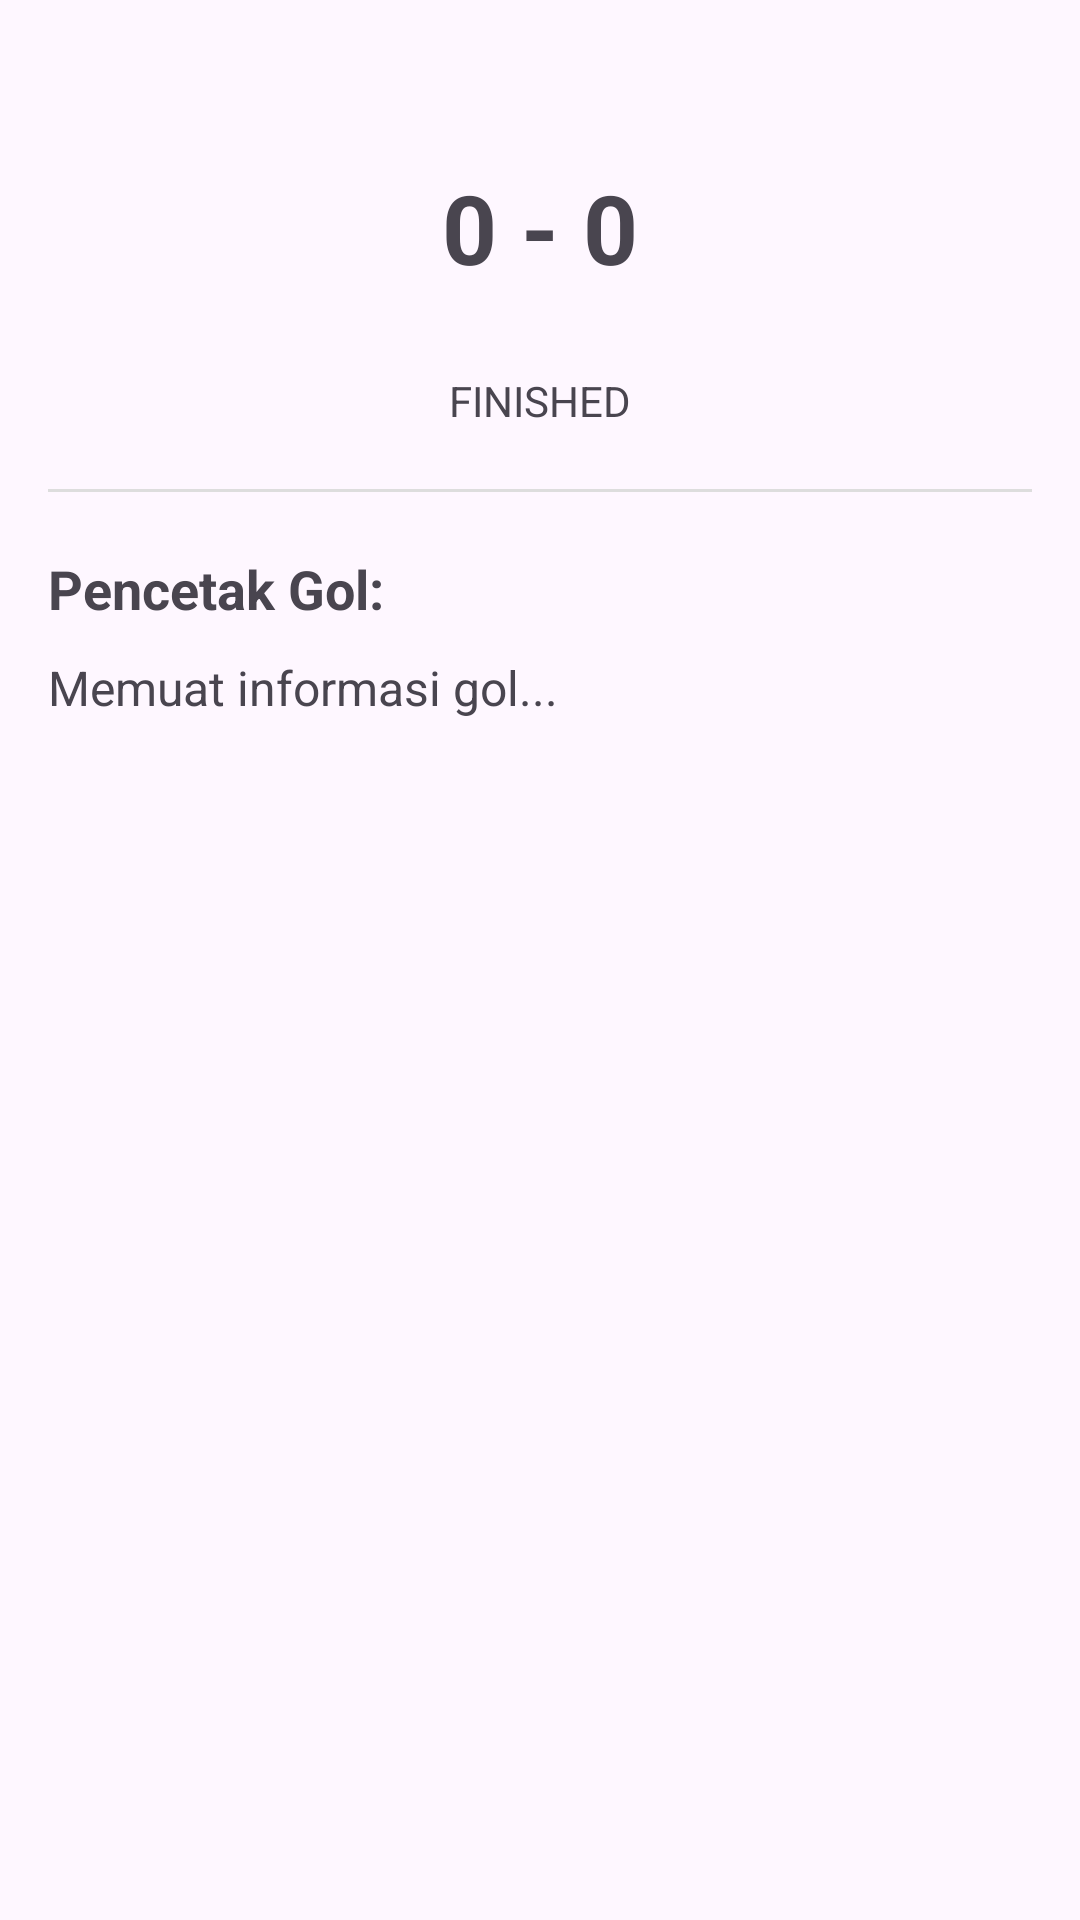

This screen was rendered from an Android layout file. Write that file and the resources it references.
<!-- AndroidManifest.xml: application theme Theme.JadwalBola -->
<!-- res/layout/activity_detail.xml -->
<LinearLayout xmlns:android="http://schemas.android.com/apk/res/android"
    android:layout_width="match_parent"
    android:layout_height="match_parent"
    android:orientation="vertical"
    android:padding="16dp"
    android:gravity="center_horizontal">

    <LinearLayout
        android:layout_width="match_parent"
        android:layout_height="wrap_content"
        android:gravity="center"
        android:orientation="horizontal"
        android:layout_marginTop="20dp">

        <ImageView android:id="@+id/imgDetailHome" android:layout_width="80dp" android:layout_height="80dp"/>

        <TextView
            android:id="@+id/tvDetailScore"
            android:layout_width="wrap_content"
            android:layout_height="wrap_content"
            android:text="0 - 0"
            android:textSize="32sp"
            android:textStyle="bold"
            android:layout_marginHorizontal="20dp"/>

        <ImageView android:id="@+id/imgDetailAway" android:layout_width="80dp" android:layout_height="80dp"/>
    </LinearLayout>

    <TextView
        android:id="@+id/tvDetailStatus"
        android:layout_width="wrap_content"
        android:layout_height="wrap_content"
        android:text="FINISHED"
        android:layout_marginTop="8dp"/>

    <View
        android:layout_width="match_parent"
        android:layout_height="1dp"
        android:background="#DDDDDD"
        android:layout_marginVertical="20dp"/>

    <TextView
        android:layout_width="match_parent"
        android:layout_height="wrap_content"
        android:text="Pencetak Gol:"
        android:textStyle="bold"
        android:textSize="18sp"
        android:layout_marginBottom="10dp"/>

    <TextView
        android:id="@+id/tvScorers"
        android:layout_width="match_parent"
        android:layout_height="wrap_content"
        android:text="Memuat informasi gol..."
        android:textSize="16sp"/>

    <ProgressBar
        android:id="@+id/pbLoading"
        android:layout_width="wrap_content"
        android:layout_height="wrap_content"
        android:visibility="gone" />

</LinearLayout>
<!-- resources referenced by this layout -->
<resources>
  <style name="Theme.JadwalBola" parent="Base.Theme.JadwalBola" />
  <style name="Base.Theme.JadwalBola" parent="Theme.Material3.DayNight.NoActionBar">
          
          
      </style>
</resources>
